Run: headless pygame with SDL's dummy video driver; simulated clock (each Clock.tick advances the game by its frame time, no real sleeping); random seed 0; keys injected as events and as key.get_pressed() state; mouse plan: one left click at the window centre at the start of phase 2, then a move to the lower-right quarter at the start of phase 3; restart key RETURN tapped at the start of phases 3 and 4.
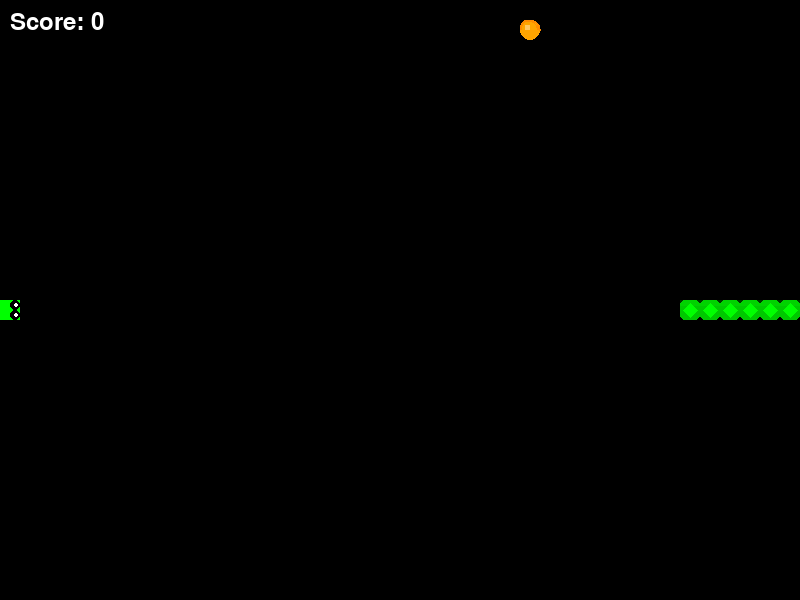
Frame 1 of 3 · flips 1–60 · no input
Frame 2 of 3 · flips 61–180 · clicked the window centre · tapped SPACE, RETURN · held RIGHT (→), D · screen unchanged from frame 1, image omitted
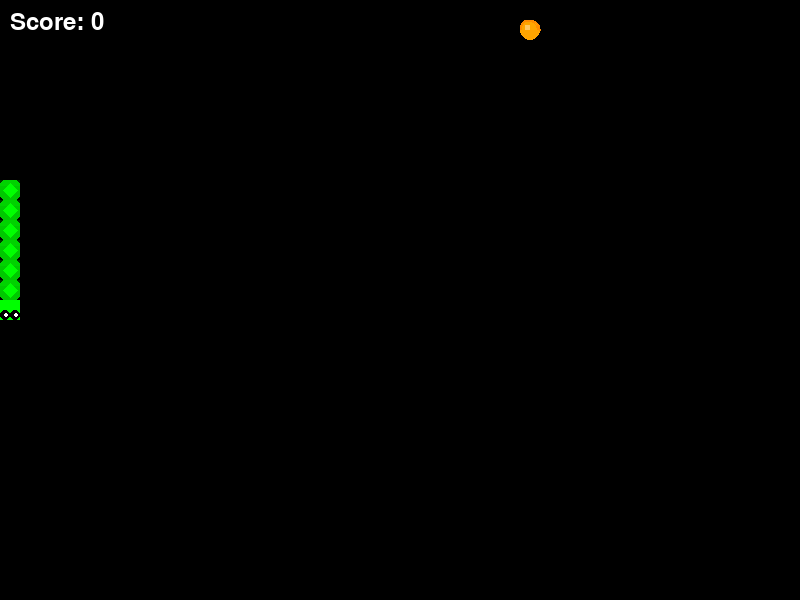
Frame 3 of 3 · flips 181–300 · moved the mouse to the lower-right quarter · tapped RETURN · held DOWN (↓), S

The pygame program that drew these frames:

import pygame
import random
import sys

# 初始化 Pygame
pygame.init()

# 定义颜色
BLACK = (0, 0, 0)
WHITE = (255, 255, 255)
RED = (255, 0, 0)
GREEN = (0, 255, 0)
GRAY = (128, 128, 128)
DARK_GREEN = (0, 200, 0)
LIGHT_GREEN = (0, 255, 0)
TONGUE_COLOR = (255, 150, 150)
FRUIT_COLORS = {
    'apple': (255, 0, 0),
    'banana': (255, 255, 0),
    'orange': (255, 165, 0),
    'watermelon': (144, 238, 144)
}

# 设置游戏窗口
WINDOW_WIDTH = 800
WINDOW_HEIGHT = 600
BLOCK_SIZE = 20
INITIAL_SPEED = 1  # 初始速度倍数
BASE_GAME_SPEED = 15  # 基础游戏速度

# 创建游戏窗口
screen = pygame.display.set_mode((WINDOW_WIDTH, WINDOW_HEIGHT))
pygame.display.set_caption('Snake Game')
clock = pygame.time.Clock()

class Snake:
    def __init__(self):
        self.length = 7  # 修改初始长度为7
        # 创建初始蛇身
        center_x = WINDOW_WIDTH // 2
        center_y = WINDOW_HEIGHT // 2
        self.positions = [(center_x - i * BLOCK_SIZE, center_y) for i in range(7)]  # 创建7个初始位置
        self.direction = random.choice([UP, DOWN, LEFT, RIGHT])
        self.color = GREEN  # 初始颜色
        self.body_color = DARK_GREEN  # 初始身体颜色
        self.pattern_color = LIGHT_GREEN  # 初始花纹颜色
        self.score = 0
        self.is_eating = False
        self.eating_timer = 0
        self.eating_duration = 10
        self.tongue_out = False
        self.tongue_timer = 0

    def get_head_position(self):
        return self.positions[0]

    def update(self):
        cur = self.get_head_position()
        x, y = self.direction
        new = ((cur[0] + (x*BLOCK_SIZE)) % WINDOW_WIDTH, (cur[1] + (y*BLOCK_SIZE)) % WINDOW_HEIGHT)
        if new in self.positions[3:]:
            return False
        else:
            self.positions.insert(0, new)
            if len(self.positions) > self.length:
                self.positions.pop()
            return True

    def draw(self, surface):
        for i, pos in enumerate(self.positions):
            if i == 0:  # 蛇头
                # 绘制基本蛇头
                pygame.draw.rect(surface, self.color, (pos[0], pos[1], BLOCK_SIZE, BLOCK_SIZE))
                
                # 添加光影效果
                highlight = pygame.Surface((BLOCK_SIZE, BLOCK_SIZE//2))
                highlight.set_alpha(100)
                highlight.fill(LIGHT_GREEN)
                surface.blit(highlight, (pos[0], pos[1]))
                
                # 添加眼睛和瞳孔
                eye_color = (0, 0, 0)
                eye_size = BLOCK_SIZE // 4
                pupil_color = (255, 255, 255)
                pupil_size = eye_size // 2

                # 根据方向绘制眼睛
                if self.direction == UP:
                    eye_positions = [(pos[0] + eye_size, pos[1] + eye_size),
                                   (pos[0] + BLOCK_SIZE - eye_size, pos[1] + eye_size)]
                elif self.direction == DOWN:
                    eye_positions = [(pos[0] + eye_size, pos[1] + BLOCK_SIZE - eye_size),
                                   (pos[0] + BLOCK_SIZE - eye_size, pos[1] + BLOCK_SIZE - eye_size)]
                elif self.direction == LEFT:
                    eye_positions = [(pos[0] + eye_size, pos[1] + eye_size),
                                   (pos[0] + eye_size, pos[1] + BLOCK_SIZE - eye_size)]
                else:  # RIGHT
                    eye_positions = [(pos[0] + BLOCK_SIZE - eye_size, pos[1] + eye_size),
                                   (pos[0] + BLOCK_SIZE - eye_size, pos[1] + BLOCK_SIZE - eye_size)]

                for eye_pos in eye_positions:
                    pygame.draw.circle(surface, eye_color, eye_pos, eye_size)
                    pygame.draw.circle(surface, pupil_color, 
                                     (eye_pos[0] + pupil_size//2, eye_pos[1]), pupil_size)

                # 添加吃东西的动画效果
                mouth_open = self.is_eating and (self.eating_timer < self.eating_duration/2)
                if mouth_open:
                    # 张嘴效果
                    mouth_color = (200, 100, 100)  # 口腔颜色
                    mouth_size = BLOCK_SIZE // 3
                    mouth_pos = None
                    
                    if self.direction == UP:
                        mouth_pos = (pos[0] + BLOCK_SIZE//2, pos[1])
                    elif self.direction == DOWN:
                        mouth_pos = (pos[0] + BLOCK_SIZE//2, pos[1] + BLOCK_SIZE)
                    elif self.direction == LEFT:
                        mouth_pos = (pos[0], pos[1] + BLOCK_SIZE//2)
                    else:  # RIGHT
                        mouth_pos = (pos[0] + BLOCK_SIZE, pos[1] + BLOCK_SIZE//2)
                    
                    pygame.draw.circle(surface, mouth_color, mouth_pos, mouth_size)
                    
                    # 添加舌头
                    tongue_length = BLOCK_SIZE // 2
                    tongue_width = BLOCK_SIZE // 6
                    
                    if self.direction == UP:
                        pygame.draw.rect(surface, TONGUE_COLOR, 
                            (pos[0] + BLOCK_SIZE//2 - tongue_width//2, 
                             pos[1] - tongue_length,
                             tongue_width, tongue_length))
                    elif self.direction == DOWN:
                        pygame.draw.rect(surface, TONGUE_COLOR,
                            (pos[0] + BLOCK_SIZE//2 - tongue_width//2,
                             pos[1] + BLOCK_SIZE,
                             tongue_width, tongue_length))
                    elif self.direction == LEFT:
                        pygame.draw.rect(surface, TONGUE_COLOR,
                            (pos[0] - tongue_length,
                             pos[1] + BLOCK_SIZE//2 - tongue_width//2,
                             tongue_length, tongue_width))
                    else:  # RIGHT
                        pygame.draw.rect(surface, TONGUE_COLOR,
                            (pos[0] + BLOCK_SIZE,
                             pos[1] + BLOCK_SIZE//2 - tongue_width//2,
                             tongue_length, tongue_width))

                if self.is_eating:
                    self.eating_timer += 1
                    if self.eating_timer >= self.eating_duration:
                        self.is_eating = False
                        self.eating_timer = 0

            else:  # 蛇身
                # 绘制圆角矩形
                radius = BLOCK_SIZE // 4
                rect = pygame.Rect(pos[0], pos[1], BLOCK_SIZE, BLOCK_SIZE)
                pygame.draw.rect(surface, self.body_color, rect, border_radius=radius)
                
                # 添加花纹
                pattern_color = self.pattern_color
                pattern_offset = BLOCK_SIZE // 6
                
                # 绘制菱形花纹
                points = [
                    (pos[0] + BLOCK_SIZE//2, pos[1] + pattern_offset),
                    (pos[0] + BLOCK_SIZE - pattern_offset, pos[1] + BLOCK_SIZE//2),
                    (pos[0] + BLOCK_SIZE//2, pos[1] + BLOCK_SIZE - pattern_offset),
                    (pos[0] + pattern_offset, pos[1] + BLOCK_SIZE//2)
                ]
                pygame.draw.polygon(surface, pattern_color, points)

                # 添加光影效果
                highlight = pygame.Surface((BLOCK_SIZE, BLOCK_SIZE//3))
                highlight.set_alpha(50)
                highlight.fill(LIGHT_GREEN)
                surface.blit(highlight, (pos[0], pos[1]))

    def change_color(self, fruit_type):
        # 根据水果类型改变蛇的颜色
        if fruit_type == 'apple':
            self.color = FRUIT_COLORS['apple']
            self.body_color = (200, 0, 0)  # 深红色
            self.pattern_color = (255, 100, 100)  # 浅红色
        elif fruit_type == 'banana':
            self.color = FRUIT_COLORS['banana']
            self.body_color = (200, 200, 0)  # 深黄色
            self.pattern_color = (255, 255, 100)  # 浅黄色
        elif fruit_type == 'orange':
            self.color = FRUIT_COLORS['orange']
            self.body_color = (200, 100, 0)  # 深橙色
            self.pattern_color = (255, 200, 100)  # 浅橙色
        elif fruit_type == 'watermelon':
            self.color = FRUIT_COLORS['watermelon']
            self.body_color = (100, 200, 100)  # 深绿色
            self.pattern_color = (150, 255, 150)  # 浅绿色

class Food:
    def __init__(self, count=1):
        self.positions = []
        self.types = []
        self.count = count
        self.fruit_types = ['apple', 'banana', 'orange', 'watermelon']  # 水果类型列表
        self.randomize_all_positions()

    def randomize_position(self):
        while True:
            new_pos = (random.randint(0, (WINDOW_WIDTH-BLOCK_SIZE)//BLOCK_SIZE) * BLOCK_SIZE,
                      random.randint(0, (WINDOW_HEIGHT-BLOCK_SIZE)//BLOCK_SIZE) * BLOCK_SIZE)
            if new_pos not in self.positions:
                self.positions.append(new_pos)
                # 随机选择一个水果类型
                self.types.append(random.choice(self.fruit_types))
                break

    def randomize_all_positions(self):
        self.positions = []
        self.types = []
        for _ in range(self.count):
            self.randomize_position()

    def draw(self, surface):
        for pos, fruit_type in zip(self.positions, self.types):
            if fruit_type == 'apple':
                # 绘制苹果
                pygame.draw.circle(surface, FRUIT_COLORS[fruit_type], 
                                 (pos[0] + BLOCK_SIZE//2, pos[1] + BLOCK_SIZE//2), 
                                 BLOCK_SIZE//2)
                # 添加苹果柄和叶子
                pygame.draw.line(surface, (101, 67, 33),
                               (pos[0] + BLOCK_SIZE//2, pos[1] + 2),
                               (pos[0] + BLOCK_SIZE//2, pos[1] + BLOCK_SIZE//4),
                               2)
                pygame.draw.ellipse(surface, GREEN,
                                  (pos[0] + BLOCK_SIZE//2, pos[1], BLOCK_SIZE//4, BLOCK_SIZE//4))
                
            elif fruit_type == 'banana':
                # 绘制弧形香蕉
                pygame.draw.arc(surface, FRUIT_COLORS[fruit_type],
                              (pos[0], pos[1], BLOCK_SIZE, BLOCK_SIZE),
                              0.5, 4, BLOCK_SIZE//2)
                
            elif fruit_type == 'orange':
                # 绘制橙子及其纹理
                pygame.draw.circle(surface, FRUIT_COLORS[fruit_type],
                                 (pos[0] + BLOCK_SIZE//2, pos[1] + BLOCK_SIZE//2),
                                 BLOCK_SIZE//2)
                pygame.draw.arc(surface, (255, 140, 0),
                              (pos[0], pos[1], BLOCK_SIZE, BLOCK_SIZE),
                              0, 3.14, 2)
                
            elif fruit_type == 'watermelon':
                # 绘制西瓜片
                pygame.draw.circle(surface, FRUIT_COLORS[fruit_type],
                                 (pos[0] + BLOCK_SIZE//2, pos[1] + BLOCK_SIZE//2),
                                 BLOCK_SIZE//2)
                # 添加条纹和籽
                for i in range(3):
                    offset = i * BLOCK_SIZE//4
                    pygame.draw.line(surface, DARK_GREEN,
                                   (pos[0] + offset, pos[1]),
                                   (pos[0] + offset, pos[1] + BLOCK_SIZE),
                                   2)
                pygame.draw.circle(surface, BLACK,
                                 (pos[0] + BLOCK_SIZE//2, pos[1] + BLOCK_SIZE//2),
                                 2)

            # 为所有水果添加光泽效果
            highlight = pygame.Surface((BLOCK_SIZE//4, BLOCK_SIZE//4))
            highlight.set_alpha(100)
            highlight.fill(WHITE)
            surface.blit(highlight, (pos[0] + BLOCK_SIZE//4, pos[1] + BLOCK_SIZE//4))

# 定义方向
UP = (0, -1)
DOWN = (0, 1)
LEFT = (-1, 0)
RIGHT = (1, 0)

class Menu:
    def __init__(self):
        self.font = pygame.font.Font(None, 36)
        self.options = ['Resume', 'New Game', 'Food Count: < 1 >', 'Speed: < 1.0x >', 'Exit']
        self.selected = 0
        self.food_count = 1
        self.speed_multiplier = 1.0
        self.rects = []  # 存储每个选项的矩形区域
        self.left_arrows = []  # 存储左箭头的矩形区域
        self.right_arrows = []  # 存储右箭头的矩形区域

    def draw(self, surface):
        menu_height = 40 * len(self.options)
        start_y = (WINDOW_HEIGHT - menu_height) // 2

        # 绘制半透明背景
        s = pygame.Surface((WINDOW_WIDTH, WINDOW_HEIGHT))
        s.set_alpha(128)
        s.fill(BLACK)
        surface.blit(s, (0, 0))

        # 更新选项文本
        self.options[2] = f'Food Count: < {self.food_count} >'
        self.options[3] = f'Speed: < {self.speed_multiplier:.1f}x >'
        
        self.rects = []  # 清空旧的矩形列表
        self.left_arrows = []  # 清空左箭头列表
        self.right_arrows = []  # 清空右箭头列表

        for i, option in enumerate(self.options):
            color = WHITE if i == self.selected else GRAY
            text = self.font.render(option, True, color)
            rect = text.get_rect(center=(WINDOW_WIDTH//2, start_y + 40 * i))
            self.rects.append(rect)
            surface.blit(text, rect)

            # 修正箭头点击区域的计算
            if i in [2, 3]:  # Food Count 和 Speed 选项
                # 计算 "<" 和 ">" 的确切位置
                text_width = rect.width
                text_center = rect.centerx
                
                # 找到箭头在文本中的位置
                left_arrow_pos = option.find('<')
                right_arrow_pos = option.find('>')
                
                # 计算箭头前的文本宽度
                left_text = option[:left_arrow_pos]
                right_text = option[:right_arrow_pos]
                left_width = self.font.render(left_text, True, color).get_width()
                right_width = self.font.render(right_text, True, color).get_width()
                
                # 创建箭头的点击区域
                arrow_height = rect.height
                arrow_width = 20
                
                left_arrow_rect = pygame.Rect(
                    text_center - text_width//2 + left_width,
                    rect.y,
                    arrow_width,
                    arrow_height
                )
                
                right_arrow_rect = pygame.Rect(
                    text_center - text_width//2 + right_width,
                    rect.y,
                    arrow_width,
                    arrow_height
                )
                
                self.left_arrows.append(left_arrow_rect)
                self.right_arrows.append(right_arrow_rect)

                # 当选中时显示箭头的点击区域（调试用，可以注释掉）
                if self.selected == i:
                    pygame.draw.rect(surface, GRAY, left_arrow_rect, 1)
                    pygame.draw.rect(surface, GRAY, right_arrow_rect, 1)

    def handle_mouse_motion(self, pos):
        # 检查鼠标是否悬停在选项上
        for i, rect in enumerate(self.rects):
            if rect.collidepoint(pos):
                self.selected = i
                return

    def handle_click(self, pos):
        # 处理箭头点击
        for i, (left_arrow, right_arrow) in enumerate(zip(self.left_arrows, self.right_arrows)):
            if left_arrow.collidepoint(pos):
                if i == 0:  # Food Count
                    self.food_count = max(1, self.food_count - 1)
                    return True, "food"
                elif i == 1:  # Speed
                    self.speed_multiplier = max(0.5, self.speed_multiplier - 0.1)
                    return True, "speed"
            elif right_arrow.collidepoint(pos):
                if i == 0:  # Food Count
                    self.food_count = min(10, self.food_count + 1)
                    return True, "food"
                elif i == 1:  # Speed
                    self.speed_multiplier = min(3.0, self.speed_multiplier + 0.1)
                    return True, "speed"
        
        # 处理普通选项击
        for i, rect in enumerate(self.rects):
            if rect.collidepoint(pos):
                return True, i
        return False, None

def main():
    snake = Snake()
    food = Food()
    menu = Menu()
    running = True
    paused = False
    game_speed = BASE_GAME_SPEED * menu.speed_multiplier

    while running:
        for event in pygame.event.get():
            if event.type == pygame.QUIT:
                pygame.quit()
                sys.exit()
            elif event.type == pygame.KEYDOWN:
                if event.key == pygame.K_ESCAPE:
                    paused = not paused
                elif paused:
                    if event.key == pygame.K_UP:
                        menu.selected = (menu.selected - 1) % len(menu.options)
                    elif event.key == pygame.K_DOWN:
                        menu.selected = (menu.selected + 1) % len(menu.options)
                    elif event.key == pygame.K_LEFT:
                        if menu.selected == 2:  # 食物数量
                            menu.food_count = max(1, menu.food_count - 1)
                            food = Food(menu.food_count)
                        elif menu.selected == 3:  # 速度
                            menu.speed_multiplier = max(0.5, menu.speed_multiplier - 0.1)
                            game_speed = BASE_GAME_SPEED * menu.speed_multiplier
                    elif event.key == pygame.K_RIGHT:
                        if menu.selected == 2:  # 食物数量
                            menu.food_count = min(10, menu.food_count + 1)
                            food = Food(menu.food_count)
                        elif menu.selected == 3:  # 速度
                            menu.speed_multiplier = min(3.0, menu.speed_multiplier + 0.1)
                            game_speed = BASE_GAME_SPEED * menu.speed_multiplier
                    elif event.key == pygame.K_RETURN:
                        if menu.selected == 0:    # Resume
                            paused = False
                        elif menu.selected == 1:  # New Game
                            snake = Snake()
                            food = Food(menu.food_count)
                            paused = False
                        elif menu.selected == 4:  # Exit
                            pygame.quit()
                            sys.exit()
                elif not paused:
                    if event.key == pygame.K_UP and snake.direction != DOWN:
                        snake.direction = UP
                    elif event.key == pygame.K_DOWN and snake.direction != UP:
                        snake.direction = DOWN
                    elif event.key == pygame.K_LEFT and snake.direction != RIGHT:
                        snake.direction = LEFT
                    elif event.key == pygame.K_RIGHT and snake.direction != LEFT:
                        snake.direction = RIGHT
            elif event.type == pygame.MOUSEMOTION and paused:
                menu.handle_mouse_motion(event.pos)
            elif event.type == pygame.MOUSEBUTTONDOWN and paused:
                if event.button == 1:  # 左键点击
                    clicked, result = menu.handle_click(event.pos)
                    if clicked:
                        if result == "food":
                            food = Food(menu.food_count)
                        elif result == "speed":
                            game_speed = BASE_GAME_SPEED * menu.speed_multiplier
                        elif result == 0:    # Resume
                            paused = False
                        elif result == 1:  # New Game
                            snake = Snake()
                            food = Food(menu.food_count)
                            paused = False
                        elif result == 4:  # Exit
                            pygame.quit()
                            sys.exit()

        if not paused:
            if not snake.update():
                running = False

            # 检查是否吃到食物
            head_pos = snake.get_head_position()
            for i, pos in enumerate(food.positions[:]):
                if head_pos == pos:
                    snake.length += 1
                    snake.score += 1
                    snake.is_eating = True
                    snake.eating_timer = 0
                    # 改变蛇的颜色
                    snake.change_color(food.types[i])
                    food.positions.remove(pos)
                    food.types.pop(i)
                    food.randomize_position()

        # 绘制游戏界面
        screen.fill(BLACK)
        snake.draw(screen)
        food.draw(screen)
        
        # 显示分数
        font = pygame.font.Font(None, 36)
        score_text = font.render(f'Score: {snake.score}', True, WHITE)
        screen.blit(score_text, (10, 10))

        if paused:
            menu.draw(screen)
        
        pygame.display.update()
        clock.tick(game_speed)

    # 游戏结束处理
    game_over_menu = Menu()
    game_over_menu.options = ['Play Again', 'Exit']
    game_over_menu.selected = 0
    game_over = True

    while game_over:
        for event in pygame.event.get():
            if event.type == pygame.QUIT:
                pygame.quit()
                sys.exit()
            elif event.type == pygame.KEYDOWN:
                if event.key == pygame.K_UP:
                    game_over_menu.selected = (game_over_menu.selected - 1) % len(game_over_menu.options)
                elif event.key == pygame.K_DOWN:
                    game_over_menu.selected = (game_over_menu.selected + 1) % len(game_over_menu.options)
                elif event.key == pygame.K_RETURN:
                    if game_over_menu.selected == 0:  # Play Again
                        main()  # 重新开始游戏
                        return
                    else:  # Exit
                        pygame.quit()
                        sys.exit()
            elif event.type == pygame.MOUSEMOTION:
                game_over_menu.handle_mouse_motion(event.pos)
            elif event.type == pygame.MOUSEBUTTONDOWN:
                if event.button == 1:  # 左键点击
                    for i, rect in enumerate(game_over_menu.rects):
                        if rect.collidepoint(event.pos):
                            if i == 0:  # Play Again
                                main()
                                return
                            else:  # Exit
                                pygame.quit()
                                sys.exit()

        # 绘制游戏结束界面
        screen.fill(BLACK)
        snake.draw(screen)
        food.draw(screen)
        
        # 显示游戏结束文本
        font = pygame.font.Font(None, 48)
        game_over_text = font.render(f'Game Over! Final Score: {snake.score}', True, WHITE)
        text_rect = game_over_text.get_rect(center=(WINDOW_WIDTH//2, WINDOW_HEIGHT//3))
        screen.blit(game_over_text, text_rect)

        # 绘制结束菜单
        game_over_menu.draw(screen)
        
        pygame.display.update()
        clock.tick(60)

if __name__ == '__main__':
    main() 
